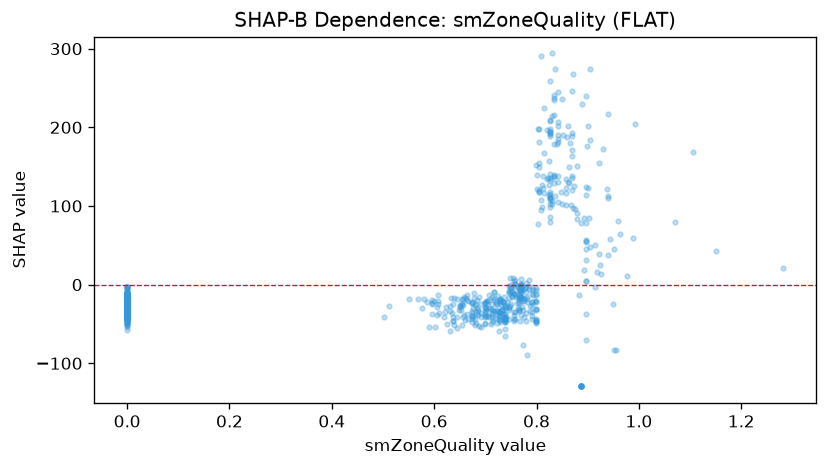

The table this chart was drawn from, first rows:
feature_value, shap_value
0.0, -2.924
0.0, -23.14
0.0, -28.39
0.0, -43.25
0.0, -43.25
0.0, -15.73
0.0, -41.38
0.0, -31.91
0.0, -47.97
0.0, -36.46
0.0, -27.99
0.0, -27.41
0.0, -22.47
0.0, -32.71
0.0, -32.98
0.0, -43.54
0.0, -35.5
0.0, -43.56
0.0, -41.92
0.0, -41.92
0.0, -34.49
0.0, -41.32
0.0, -21.64
0.0, -41.8
0.0, -34.38
0.0, -43.17
0.0, -41.14
0.0, -33.5
0.0, -38.56
0.0, -33.13
0.0, -28.74
0.0, -35.45
0.0, -31.17
0.0, -49.39
0.0, -18.98
0.0, -32.12
0.0, -41.59
0.0, -35.01
0.0, -35.67
0.0, -39.43
0.0, -23.7
0.0, -9.747
0.0, -6.471
0.0, -13.13
0.0, -2.439
0.0, -20.87
0.0, -20.55
0.0, -25.18
0.0, -16.91
0.0, -22.42
0.0, -21.28
0.0, -21.25
0.0, -20.31
0.0, -18.06
0.0, -16.32
0.0, -29.5
0.0, -22.92
0.0, -19.95
0.0, -24.15
0.0, -23.32
... 786 more rows
